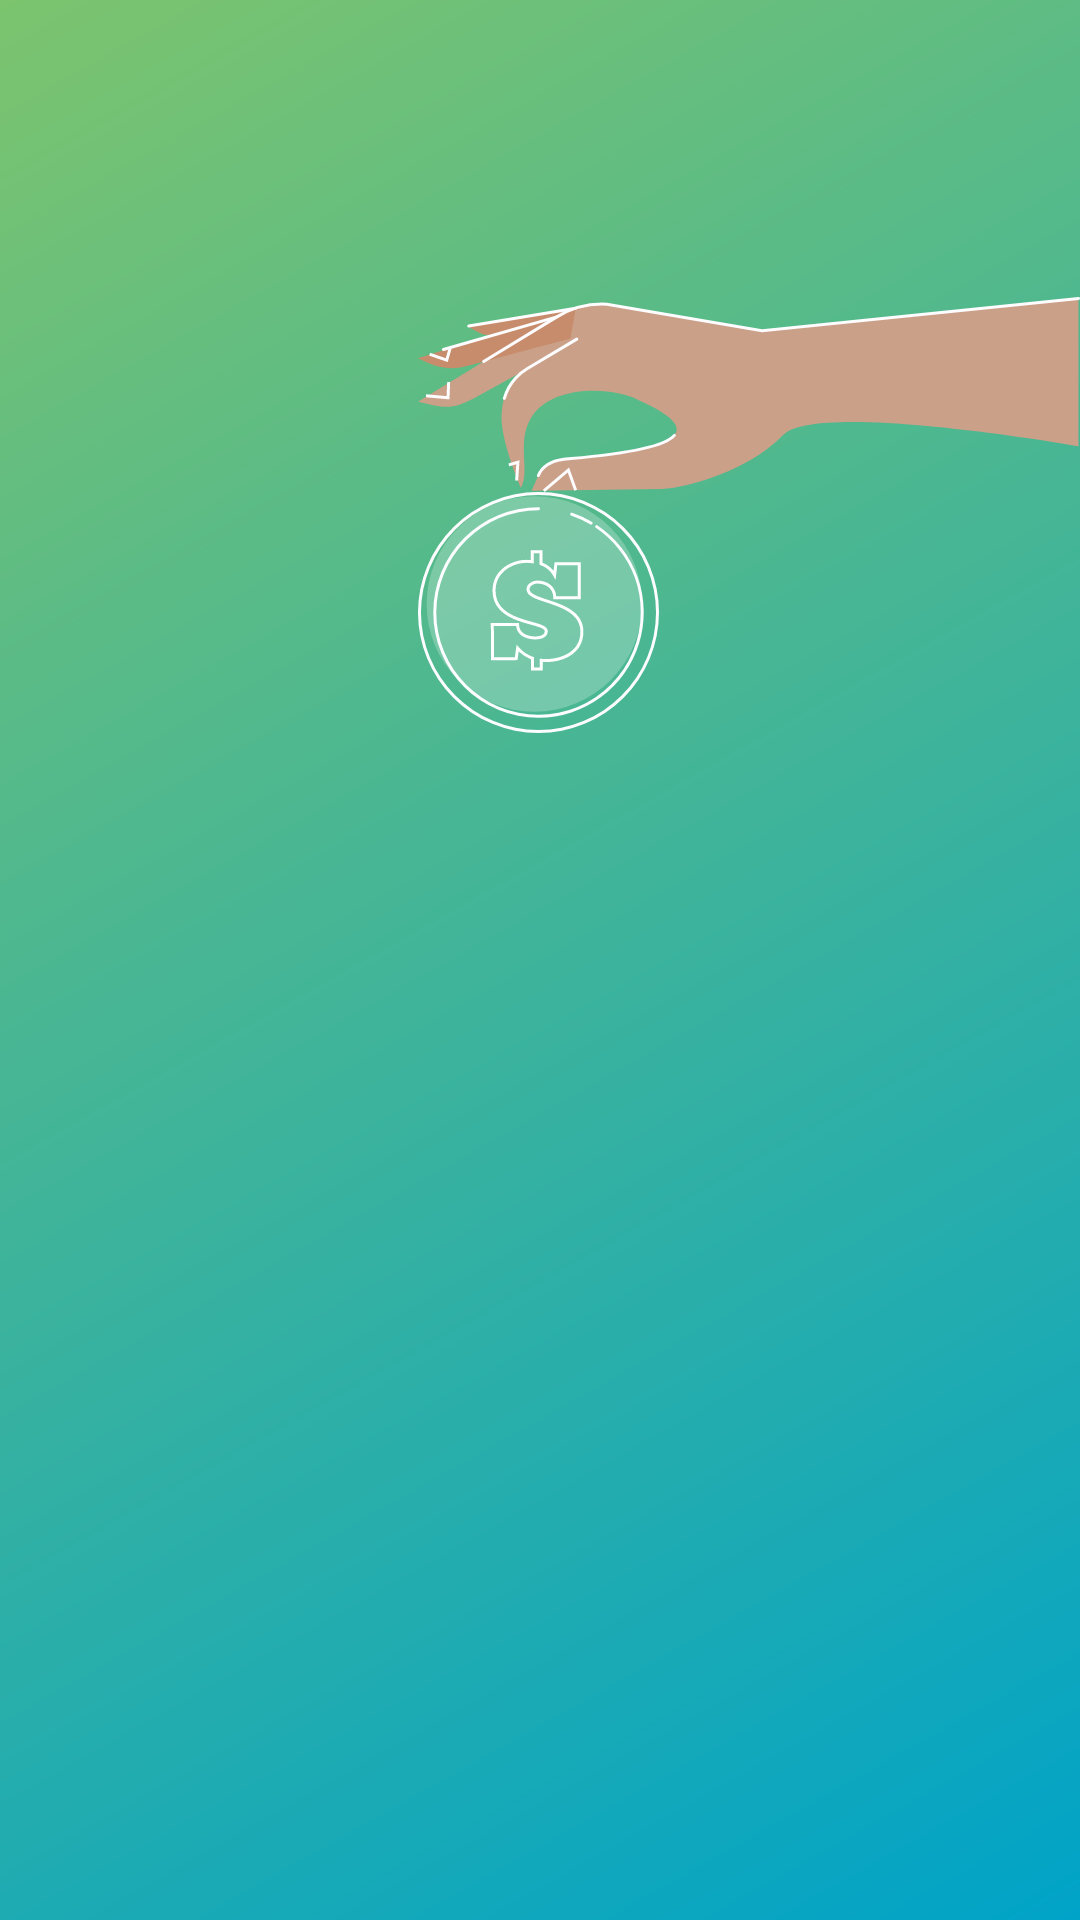

Here is an Android app screen rendered from its layout file. Give the layout XML and the strings, colors and styles it references.
<!-- AndroidManifest.xml: application theme Ruhamaa -->
<!-- res/layout/activity_splash.xml -->
<?xml version="1.0" encoding="utf-8"?>
<androidx.constraintlayout.motion.widget.MotionLayout xmlns:android="http://schemas.android.com/apk/res/android"
    xmlns:app="http://schemas.android.com/apk/res-auto"
    xmlns:tools="http://schemas.android.com/tools"
    android:id="@+id/motion_layout"
    android:layout_width="match_parent"
    android:layout_height="match_parent"
    android:layoutDirection="ltr"
    app:layoutDescription="@xml/activity_splash_scene">

    <ImageView
        android:id="@+id/money_tree"
        android:layout_width="wrap_content"
        android:layout_height="wrap_content"
        android:alpha="0"
        app:layout_constraintBottom_toBottomOf="parent"
        app:layout_constraintEnd_toEndOf="parent"
        app:layout_constraintStart_toStartOf="parent"
        app:srcCompat="@drawable/ic_money_tree" />

    <ImageView
        android:id="@+id/hand_view"
        android:layout_width="0dp"
        android:layout_height="wrap_content"
        android:scaleType="fitXY"
        app:layout_constraintBottom_toTopOf="@+id/imageView"
        app:layout_constraintEnd_toEndOf="parent"
        app:layout_constraintStart_toStartOf="@+id/imageView"
        app:srcCompat="@drawable/ic_hand" />

    <ImageView
        android:id="@+id/imageView"
        android:layout_width="wrap_content"
        android:layout_height="wrap_content"
        android:layout_marginTop="176dp"
        app:layout_constraintEnd_toEndOf="parent"
        app:layout_constraintHorizontal_bias="0.498"
        app:layout_constraintStart_toStartOf="parent"
        app:layout_constraintTop_toTopOf="parent"
        app:srcCompat="@drawable/ic_dollar_transparent" />

    <FrameLayout
        android:id="@+id/logo_frame"
        android:layout_width="wrap_content"
        android:layout_height="wrap_content"
        android:alpha="0"
        app:layout_constraintBottom_toBottomOf="parent"
        app:layout_constraintEnd_toEndOf="parent"
        app:layout_constraintStart_toStartOf="parent"
        app:layout_constraintTop_toTopOf="parent"
        app:layout_constraintVertical_bias="0.14999998">

        <ImageView
            android:layout_width="wrap_content"
            android:layout_height="wrap_content"
            android:layout_margin="10dp"
            android:contentDescription="@string/content_icon_background"
            app:srcCompat="@drawable/ic_logo_w_name" />


    </FrameLayout>

</androidx.constraintlayout.motion.widget.MotionLayout>
<!-- resources referenced by this layout -->
<resources>
  <string name="content_icon_background">icon background</string>
  <style name="Ruhamaa" parent="Base.Ruhamaa" />
  <color name="green">#58bb88</color>
  <color name="orange">#ffe900</color>
  <color name="white">#FFFFFF</color>
  <color name="black">#000000</color>
  <!-- drawable background (drawable) -->
  <?xml version="1.0" encoding="UTF-8"?>
  <shape xmlns:android="http://schemas.android.com/apk/res/android" android:shape="rectangle" >
  
      <gradient
          android:angle="315"
          android:startColor="#7CC46E"
          android:endColor="#00A3C8"
          android:type="linear" />
  
      <corners
          android:radius="0dp"/>
  
  </shape>
  <style name="ShapeAppearance.Ruhamaa.SmallComponent" parent="ShapeAppearance.MaterialComponents.SmallComponent">
      <item name="cornerFamily">rounded</item>
      <item name="cornerSize">8dp</item>
  
    </style>
  <style name="TextAppearance.Ruhamaa.Headline1" parent="TextAppearance.MaterialComponents.Headline1">
          <item name="fontFamily">@font/segoeuib</item>
          <item name="android:textStyle">bold</item>
      </style>
  <style name="TextAppearance.Ruhamaa.Headline2" parent="TextAppearance.MaterialComponents.Headline2">
          <item name="fontFamily">@font/segoeuib</item>
          <item name="android:textStyle">bold</item>
      </style>
  <style name="TextAppearance.Ruhamaa.Headline3" parent="TextAppearance.MaterialComponents.Headline3">
          <item name="fontFamily">@font/segoeuib</item>
          <item name="android:textStyle">bold</item>
      </style>
  <style name="TextAppearance.Ruhamaa.Headline4" parent="TextAppearance.MaterialComponents.Headline4">
          <item name="fontFamily">@font/segoeuib</item>
          <item name="android:textStyle">bold</item>
          <item name="lineHeight">40sp</item>
      </style>
  <style name="TextAppearance.Ruhamaa.Headline5" parent="TextAppearance.MaterialComponents.Headline5">
          <item name="fontFamily">@font/segoeuib</item>
          <item name="android:textStyle">bold</item>
      </style>
  <style name="TextAppearance.Ruhamaa.Headline6" parent="TextAppearance.MaterialComponents.Headline6">
          <item name="fontFamily">@font/seguisb</item>
          <item name="lineHeight">28sp</item>
      </style>
  <style name="TextAppearance.Ruhamaa.Subtitle1" parent="TextAppearance.MaterialComponents.Subtitle1">
          <item name="fontFamily">@font/seguisb</item>
          <item name="lineHeight">22sp</item>
      </style>
  <style name="TextAppearance.Ruhamaa.Subtitle2" parent="TextAppearance.MaterialComponents.Subtitle2">
          <item name="fontFamily">@font/seguisb</item>
      </style>
  <style name="TextAppearance.Ruhamaa.Body1" parent="TextAppearance.MaterialComponents.Body1">
          <item name="fontFamily">@font/segoeui</item>
          <item name="lineHeight">28sp</item>
      </style>
  <style name="TextAppearance.Ruhamaa.Body2" parent="TextAppearance.MaterialComponents.Body2">
          <item name="fontFamily">@font/segoeui</item>
          <item name="lineHeight">13sp</item>
      </style>
  <style name="TextAppearance.Ruhamaa.Button" parent="TextAppearance.MaterialComponents.Button">
          <item name="fontFamily">@font/segoeuib</item>
          <item name="android:textStyle">bold</item>
      </style>
  <style name="TextAppearance.Ruhamaa.Caption" parent="TextAppearance.MaterialComponents.Caption">
          <item name="fontFamily">@font/segoeui</item>
      </style>
  <style name="TextAppearance.Ruhamaa.Overline" parent="TextAppearance.MaterialComponents.Overline">
          <item name="fontFamily">@font/segoeui</item>
      </style>
</resources>
